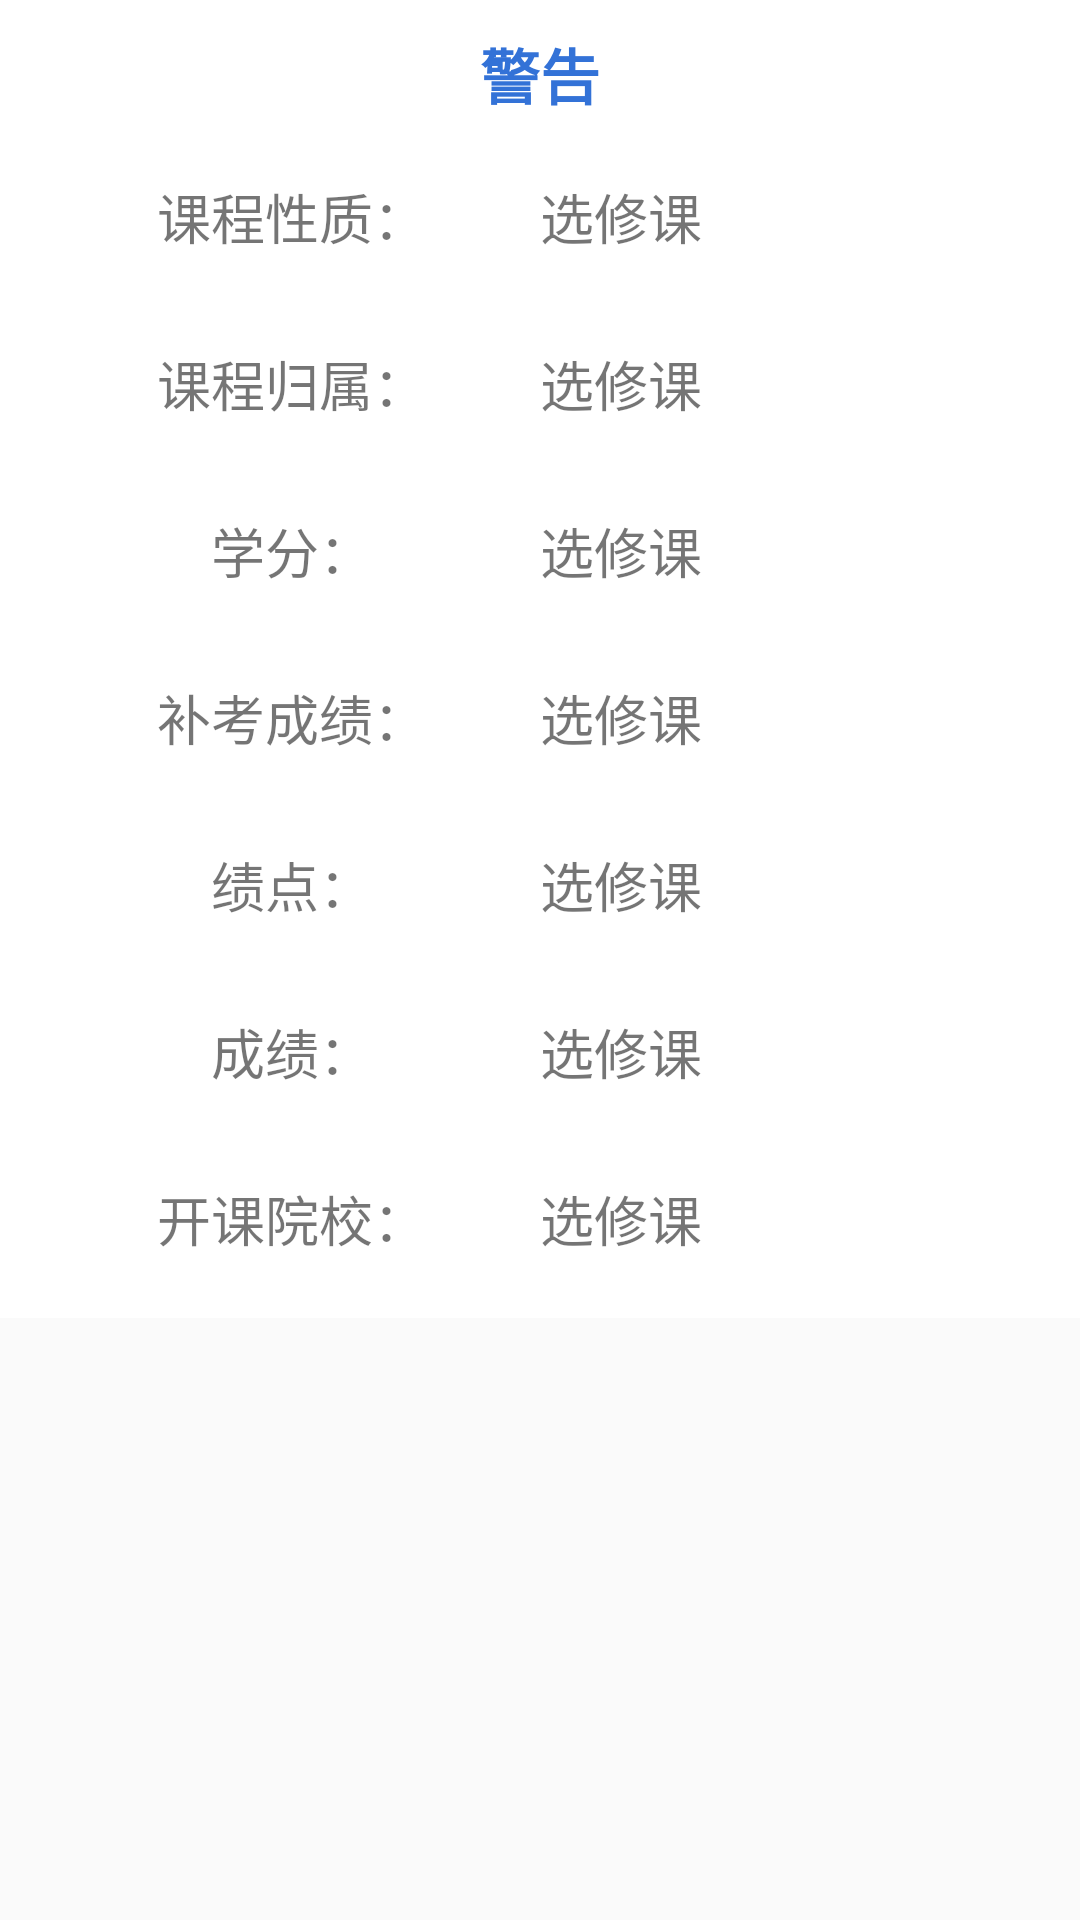

This screen was rendered from an Android layout file. Write that file and the resources it references.
<!-- AndroidManifest.xml: application theme AppTheme -->
<!-- res/layout/sore_dialog.xml -->
<?xml version="1.0" encoding="utf-8"?>
<LinearLayout xmlns:android="http://schemas.android.com/apk/res/android"
    android:orientation="vertical"
    android:background="@null"
    android:layout_width="match_parent"
    android:layout_height="match_parent">
    <TextView
        android:background="#fff"
        android:id="@+id/sore_title"
        android:layout_width="match_parent"
        android:layout_height="wrap_content"
        android:layout_centerHorizontal="true"
        android:layout_gravity="center_horizontal"
        android:gravity="center_horizontal"
        android:paddingTop="10dp"
        android:text="警告"
        android:textColor="#3372d7"
        android:textSize="20sp"
        android:textStyle="bold" />
    <LinearLayout
        android:id="@+id/sore_message"
        android:layout_width="match_parent"
        android:layout_height="400dp"
        android:layout_below="@id/sore_title"
        android:background="#fff"
        android:padding="5dp"
        android:orientation="vertical">
        <LinearLayout
            android:layout_margin="10dp"
            android:layout_width="match_parent"
            android:layout_height="0dp"
            android:orientation="horizontal"
            android:layout_weight="1">
            <TextView
                android:layout_width="0dp"
                android:layout_weight="1"
                android:gravity="center"
                android:textSize="18sp"
                android:layout_height="match_parent"
                android:text="课程性质："/>
            <TextView
                android:id="@+id/sore_nature"
                android:gravity="center_vertical"
                android:layout_width="0dp"
                android:layout_weight="1"
                android:textSize="18sp"
                android:layout_height="match_parent"
                android:text="选修课"/>
        </LinearLayout>
        <LinearLayout
            android:layout_margin="10dp"
            android:layout_width="match_parent"
            android:layout_height="0dp"
            android:orientation="horizontal"
            android:layout_weight="1">
            <TextView
                android:layout_width="0dp"
                android:layout_weight="1"

                android:layout_height="match_parent"
                android:gravity="center"
                android:textSize="18sp"
                android:text="课程归属："/>
            <TextView
                android:id="@+id/sore_belong"
                android:gravity="center_vertical"
                android:layout_width="0dp"
                android:layout_weight="1"
                android:textSize="18sp"
                android:layout_height="match_parent"
                android:text="选修课"/>
        </LinearLayout>
        <LinearLayout
            android:layout_margin="10dp"
            android:layout_width="match_parent"
            android:layout_height="0dp"
            android:orientation="horizontal"
            android:layout_weight="1">
            <TextView
                android:layout_width="0dp"
                android:layout_weight="1"
                android:gravity="center"
                android:textSize="18sp"
                android:layout_height="match_parent"
                android:text="学分："/>
            <TextView
                android:id="@+id/sore_credit"
                android:gravity="center_vertical"
                android:layout_width="0dp"
                android:textSize="18sp"
                android:layout_weight="1"
                android:layout_height="match_parent"
                android:text="选修课"/>
        </LinearLayout>
        <LinearLayout
            android:layout_margin="10dp"
            android:layout_width="match_parent"
            android:layout_height="0dp"
            android:orientation="horizontal"
            android:layout_weight="1">
            <TextView
                android:layout_width="0dp"
                android:layout_weight="1"
                android:gravity="center"
                android:textSize="18sp"
                android:layout_height="match_parent"
                android:text="补考成绩："/>
            <TextView
                android:id="@+id/sore_make_up_score"
                android:gravity="center_vertical"
                android:layout_width="0dp"
                android:layout_weight="1"
                android:textSize="18sp"
                android:layout_height="match_parent"
                android:text="选修课"/>
        </LinearLayout>
        <LinearLayout
            android:layout_margin="10dp"
            android:layout_width="match_parent"
            android:layout_height="0dp"
            android:orientation="horizontal"
            android:layout_weight="1">
            <TextView
                android:layout_width="0dp"
                android:layout_weight="1"
                android:gravity="center"
                android:textSize="18sp"
                android:layout_height="match_parent"
                android:text="绩点："/>
            <TextView
                android:id="@+id/sore_average_point"
                android:gravity="center_vertical"
                android:layout_width="0dp"
                android:layout_weight="1"
                android:textSize="18sp"
                android:layout_height="match_parent"
                android:text="选修课"/>
        </LinearLayout>
        <LinearLayout
            android:layout_margin="10dp"
            android:layout_width="match_parent"
            android:layout_height="0dp"
            android:orientation="horizontal"
            android:layout_weight="1">
            <TextView
                android:layout_width="0dp"
                android:layout_weight="1"
                android:gravity="center"
                android:textSize="18sp"
                android:layout_height="match_parent"
                android:text="成绩："/>
            <TextView
                android:id="@+id/sore_score"
                android:gravity="center_vertical"
                android:layout_width="0dp"
                android:layout_weight="1"
                android:textSize="18sp"
                android:layout_height="match_parent"
                android:text="选修课"/>
        </LinearLayout>
        <LinearLayout
            android:layout_margin="10dp"
            android:layout_width="match_parent"
            android:layout_height="0dp"
            android:orientation="horizontal"
            android:layout_weight="1">
            <TextView
                android:layout_width="0dp"
                android:layout_weight="1"
                android:gravity="center"
                android:textSize="18sp"
                android:layout_height="match_parent"
                android:text="开课院校："/>
            <TextView
                android:id="@+id/sore_college"
                android:gravity="center_vertical"
                android:layout_width="0dp"
                android:layout_weight="1"
                android:textSize="18sp"
                android:layout_height="match_parent"
                android:text="选修课"/>
        </LinearLayout>
    </LinearLayout>

</LinearLayout>
<!-- resources referenced by this layout -->
<resources>
  <style name="AppTheme" parent="Theme.AppCompat.Light.DarkActionBar">
          
          <item name="colorPrimary">@color/colorPrimary</item>
          <item name="colorPrimaryDark">@color/colorPrimaryDark</item>
          <item name="colorAccent">@color/colorAccent</item>
      </style>
  <!-- not gathered from this repository: default colours our renderer supplied (Android Studio template values) -->
  <color name="colorPrimary">#FF6200EE</color>
  <color name="colorPrimaryDark">#FF3700B3</color>
  <color name="colorAccent">#FF03DAC5</color>
</resources>
